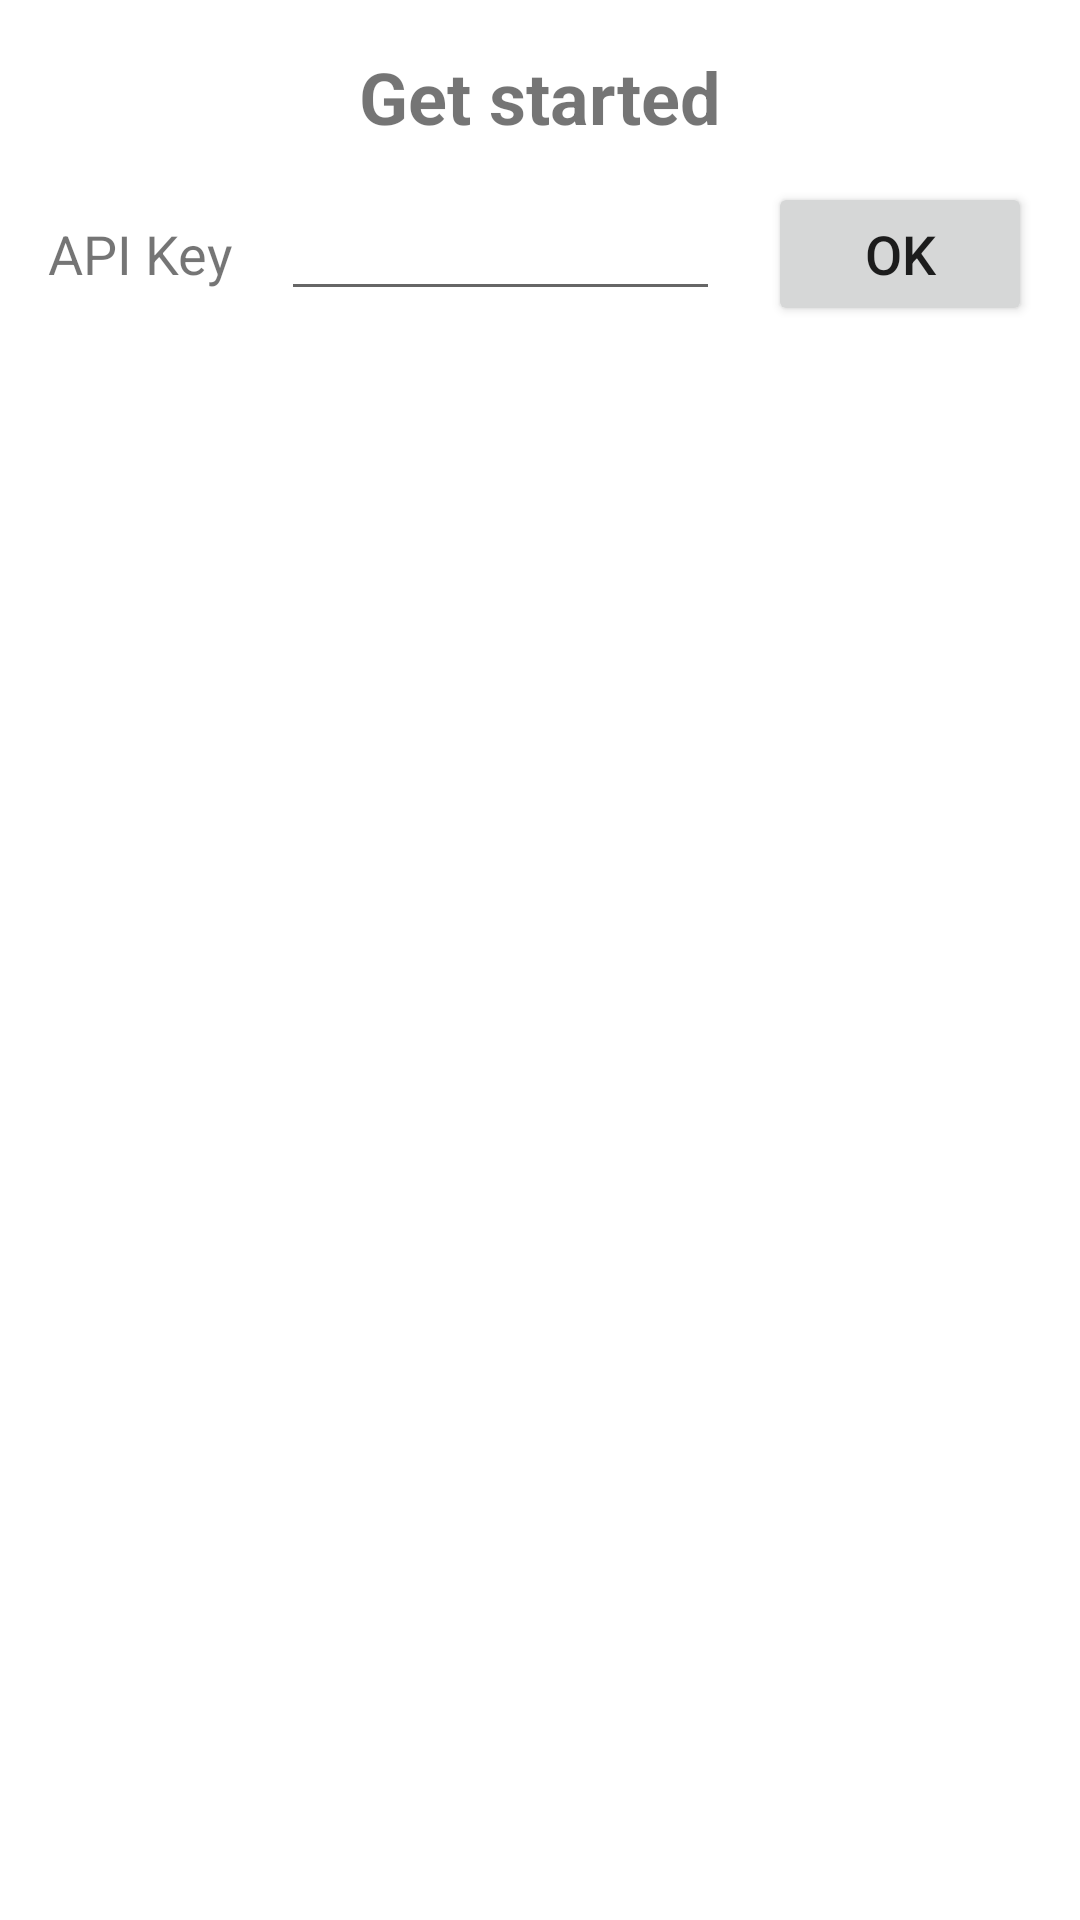

Reconstruct the res/layout file that produces this screen, plus the resources it refers to.
<!-- AndroidManifest.xml: application theme Theme.Personyzeandroidsdkdemo -->
<!-- res/layout/activity_main.xml -->
<?xml version="1.0" encoding="utf-8"?>
<androidx.constraintlayout.widget.ConstraintLayout xmlns:android="http://schemas.android.com/apk/res/android"
	xmlns:app="http://schemas.android.com/apk/res-auto"
	xmlns:tools="http://schemas.android.com/tools"
	android:layout_width="match_parent"
	android:layout_height="match_parent"
	tools:context=".MainActivity">

	<TextView
		android:id="@+id/title"
		android:layout_width="wrap_content"
		android:layout_height="wrap_content"
		android:layout_marginTop="16dp"
		android:text="@string/get_started"
		android:textSize="24sp"
		android:textStyle="bold"
		app:layout_constraintEnd_toEndOf="parent"
		app:layout_constraintStart_toStartOf="parent"
		app:layout_constraintTop_toTopOf="parent" />

	<TextView
		android:id="@+id/textKey"
		android:layout_width="wrap_content"
		android:layout_height="wrap_content"
		android:layout_marginStart="16dp"
		android:layout_marginLeft="16dp"
		android:layout_marginTop="24dp"
		android:text="@string/api_key"
		android:textSize="18sp"
		app:layout_constraintEnd_toStartOf="@+id/editKey"
		app:layout_constraintHorizontal_bias="0.5"
		app:layout_constraintStart_toStartOf="parent"
		app:layout_constraintTop_toBottomOf="@+id/title" />

	<EditText
		android:id="@+id/editKey"
		android:layout_width="0dp"
		android:layout_height="wrap_content"
		android:layout_marginStart="16dp"
		android:layout_marginLeft="16dp"
		android:ems="10"
		android:inputType="text"
		app:layout_constraintBaseline_toBaselineOf="@+id/textKey"
		app:layout_constraintEnd_toStartOf="@+id/buttonKeyOk"
		app:layout_constraintHorizontal_bias="0.5"
		app:layout_constraintStart_toEndOf="@+id/textKey" />

	<Button
		android:id="@+id/buttonKeyOk"
		android:layout_width="wrap_content"
		android:layout_height="wrap_content"
		android:layout_marginStart="16dp"
		android:layout_marginLeft="16dp"
		android:layout_marginEnd="16dp"
		android:layout_marginRight="16dp"
		android:onClick="clickedOk"
		android:text="@android:string/ok"
		android:textSize="18sp"
		app:layout_constraintBaseline_toBaselineOf="@+id/editKey"
		app:layout_constraintEnd_toEndOf="parent"
		app:layout_constraintHorizontal_bias="0.5"
		app:layout_constraintStart_toEndOf="@+id/editKey" />

</androidx.constraintlayout.widget.ConstraintLayout>
<!-- resources referenced by this layout -->
<resources>
  <string name="api_key">API Key</string>
  <string name="get_started">Get started</string>
  <style name="Theme.Personyzeandroidsdkdemo" parent="Theme.MaterialComponents.DayNight.DarkActionBar">
          
          <item name="colorPrimary">@color/purple_500</item>
          <item name="colorPrimaryVariant">@color/purple_700</item>
          <item name="colorOnPrimary">@color/white</item>
          
          <item name="colorSecondary">@color/teal_200</item>
          <item name="colorSecondaryVariant">@color/teal_700</item>
          <item name="colorOnSecondary">@color/black</item>
          
          <item name="android:statusBarColor" tools:targetApi="l">?attr/colorPrimaryVariant</item>
          
      </style>
  <color name="purple_500">#FF6200EE</color>
  <color name="purple_700">#FF3700B3</color>
  <color name="white">#FFFFFFFF</color>
  <color name="teal_200">#FF03DAC5</color>
  <color name="teal_700">#FF018786</color>
  <color name="black">#FF000000</color>
</resources>
